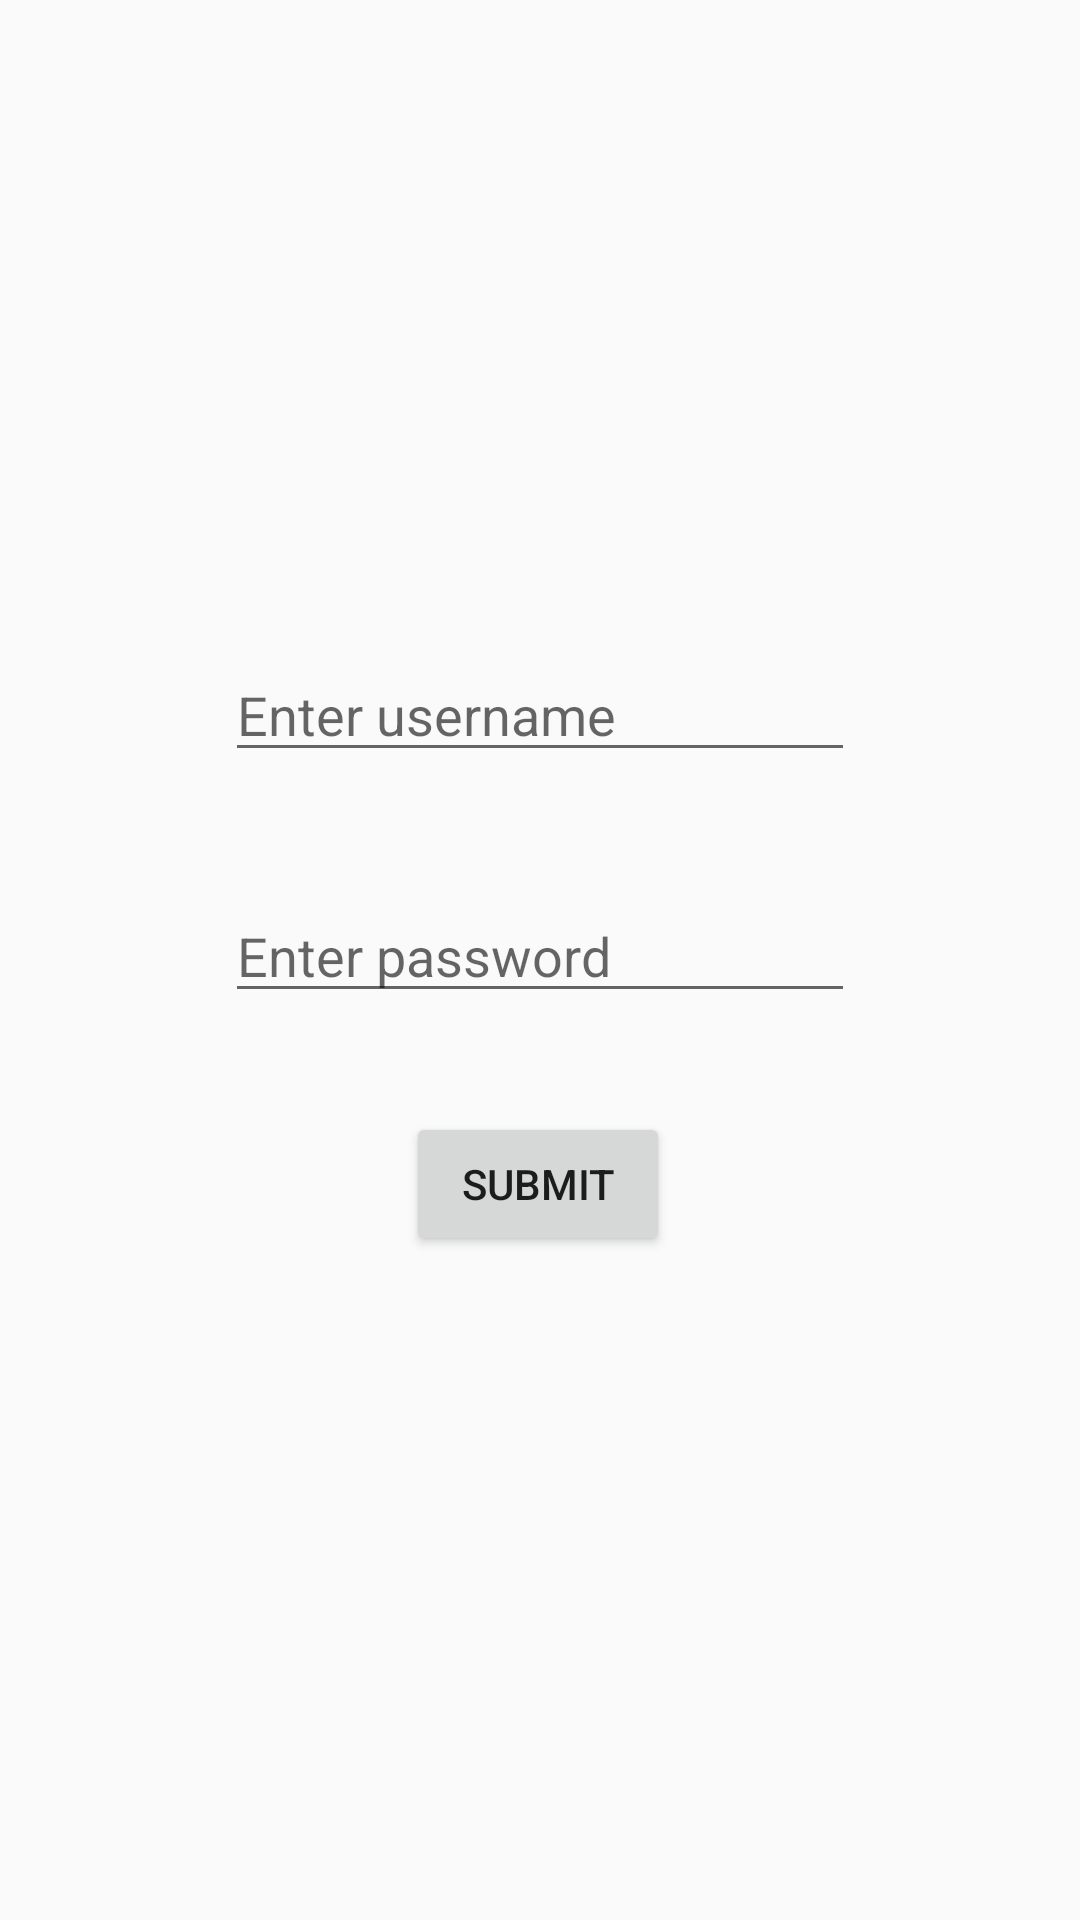

The Android layout XML behind this screen, and the referenced resources:
<!-- AndroidManifest.xml: application theme Theme.AppCompat.Light.NoActionBar -->
<!-- res/layout/activity_create_account.xml -->
<?xml version="1.0" encoding="utf-8"?>
<android.support.constraint.ConstraintLayout xmlns:android="http://schemas.android.com/apk/res/android"
    xmlns:app="http://schemas.android.com/apk/res-auto"
    xmlns:tools="http://schemas.android.com/tools"
    android:layout_width="match_parent"
    android:layout_height="match_parent"
    tools:context=".CreateAccount">

    <EditText
        android:id="@+id/createAccountEnterUsername"
        android:layout_width="wrap_content"
        android:layout_height="wrap_content"
        android:layout_marginTop="216dp"
        android:ems="10"
        android:hint="@string/username_hint"
        android:inputType="textPersonName"
        app:layout_constraintEnd_toEndOf="parent"
        app:layout_constraintStart_toStartOf="parent"
        app:layout_constraintTop_toTopOf="parent" />

    <EditText
        android:id="@+id/createAccountEnterPassword"
        android:layout_width="wrap_content"
        android:layout_height="wrap_content"
        android:layout_marginStart="16dp"
        android:layout_marginTop="16dp"
        android:layout_marginEnd="16dp"
        android:ems="10"
        android:hint="@string/password_hint"
        android:inputType="textPassword"
        app:layout_constraintBottom_toBottomOf="parent"
        app:layout_constraintEnd_toEndOf="parent"
        app:layout_constraintStart_toStartOf="parent"
        app:layout_constraintTop_toBottomOf="@+id/createAccountEnterUsername"
        app:layout_constraintVertical_bias="0.071" />

    <Button
        android:id="@+id/button"
        android:layout_width="wrap_content"
        android:layout_height="wrap_content"
        android:layout_marginTop="16dp"
        android:onClick="submit"
        android:text="@string/submit_button"
        app:layout_constraintBottom_toBottomOf="parent"
        app:layout_constraintEnd_toEndOf="parent"
        app:layout_constraintHorizontal_bias="0.498"
        app:layout_constraintStart_toStartOf="parent"
        app:layout_constraintTop_toBottomOf="@+id/createAccountEnterPassword"
        app:layout_constraintVertical_bias="0.071" />
</android.support.constraint.ConstraintLayout>
<!-- resources referenced by this layout -->
<resources>
  <string name="password_hint">Enter password</string>
  <string name="submit_button">Submit</string>
  <string name="username_hint">Enter username</string>
</resources>
